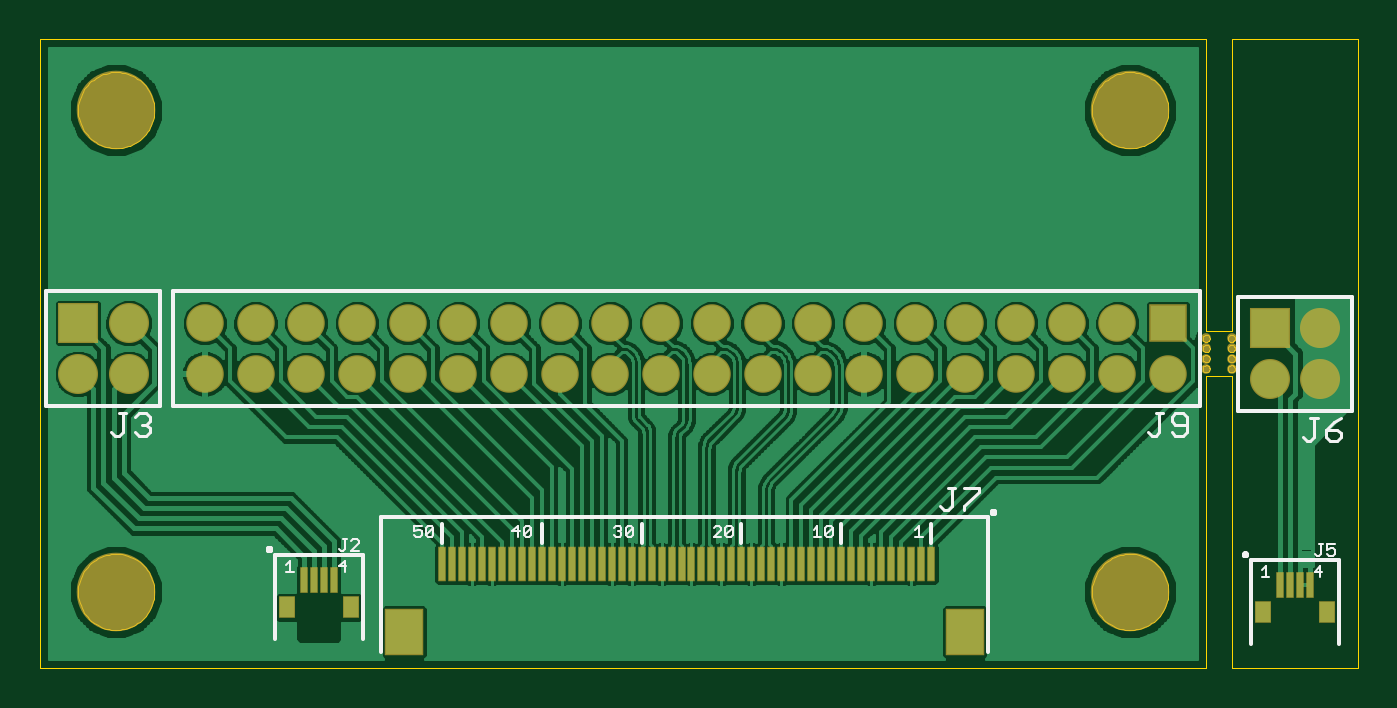
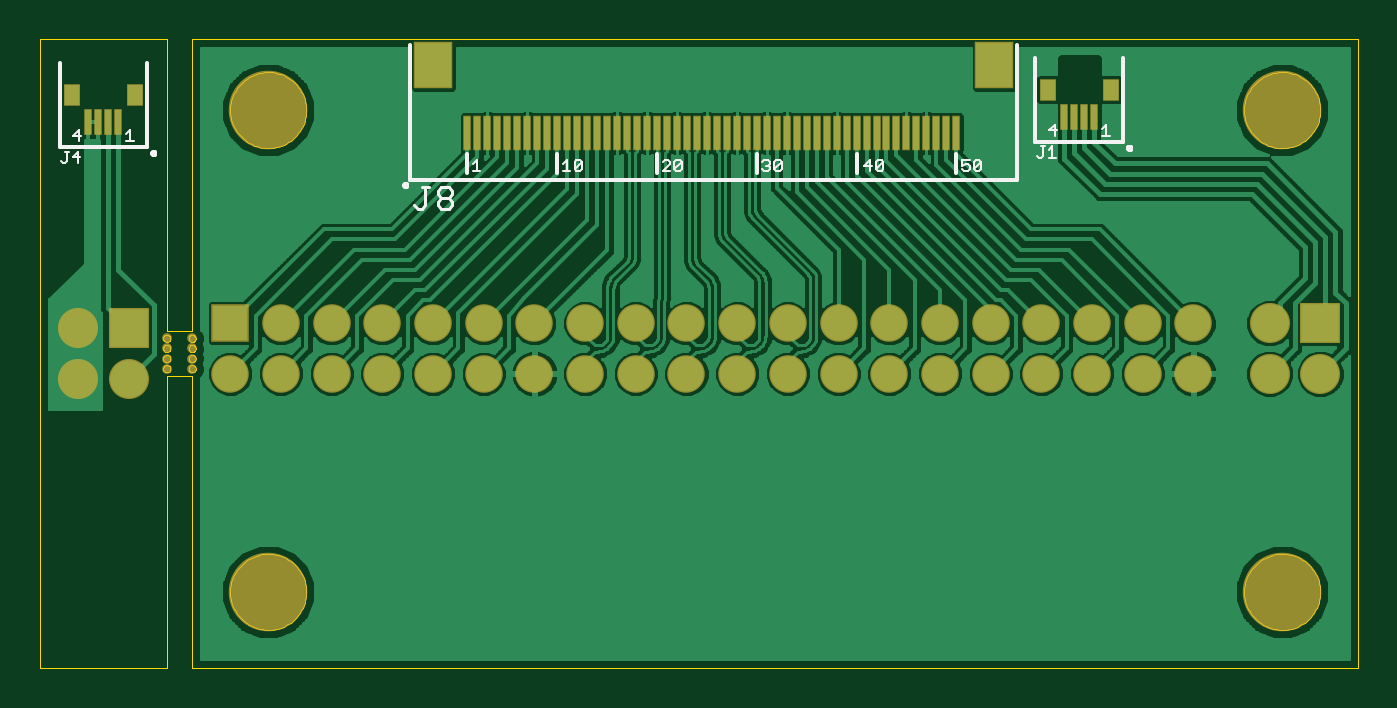
Circuit board: 8 layer files. Board 66.0 x 31.5 mm.
- outline: Wii U Gamepad Breakout.boardoutline.ger (11308 bytes)
- bottom_copper: Wii U Gamepad Breakout.bottomlayer.ger (100851 bytes)
- bottom_silk: Wii U Gamepad Breakout.bottomsilkscreen.ger (4724 bytes)
- bottom_mask: Wii U Gamepad Breakout.bottomsoldermask.ger (2713 bytes)
- top_copper: Wii U Gamepad Breakout.toplayer.ger (102010 bytes)
- paste: Wii U Gamepad Breakout.toppaste.ger (1427 bytes)
- top_silk: Wii U Gamepad Breakout.topsilkscreen.ger (6149 bytes)
- top_mask: Wii U Gamepad Breakout.topsoldermask.ger (2713 bytes)

=== outline: Wii U Gamepad Breakout.boardoutline.ger (11308 bytes, source omitted) ===
=== bottom_copper: Wii U Gamepad Breakout.bottomlayer.ger (100851 bytes, source omitted) ===
=== bottom_silk: Wii U Gamepad Breakout.bottomsilkscreen.ger ===
G75*
%MOIN*%
%OFA0B0*%
%FSLAX24Y24*%
%IPPOS*%
%LPD*%
%AMOC8*
5,1,8,0,0,1.08239X$1,22.5*
%
%ADD10C,0.0075*%
%ADD11C,0.0030*%
%ADD12C,0.0098*%
%ADD13C,0.0060*%
D10*
X007356Y010456D02*
X007356Y013113D01*
X006996Y012861D02*
X006996Y011208D01*
X005264Y011208D01*
X005264Y012861D01*
X008557Y010968D02*
X008557Y010594D01*
X007356Y010456D02*
X019325Y010456D01*
X019325Y013113D01*
X018203Y010968D02*
X018203Y010594D01*
X016431Y010594D02*
X016431Y010968D01*
X014463Y010968D02*
X014463Y010594D01*
X012494Y010594D02*
X012494Y010968D01*
X010526Y010968D02*
X010526Y010594D01*
X024514Y011108D02*
X024514Y012761D01*
X026246Y012761D02*
X026246Y011108D01*
X024514Y011108D01*
D11*
X024785Y011221D02*
X024932Y011221D01*
X024859Y011221D02*
X024859Y011441D01*
X024932Y011368D01*
X025828Y011331D02*
X025975Y011331D01*
X025865Y011441D01*
X025865Y011221D01*
X025875Y011016D02*
X025985Y010906D01*
X025838Y010906D01*
X025875Y010796D02*
X025875Y011016D01*
X026068Y011016D02*
X026142Y011016D01*
X026105Y011016D02*
X026105Y010833D01*
X026142Y010796D01*
X026178Y010796D01*
X026215Y010833D01*
X018089Y010775D02*
X018016Y010848D01*
X018016Y010628D01*
X018089Y010628D02*
X017943Y010628D01*
X016318Y010628D02*
X016171Y010628D01*
X016244Y010628D02*
X016244Y010848D01*
X016318Y010775D01*
X016088Y010812D02*
X016088Y010665D01*
X015941Y010812D01*
X015941Y010665D01*
X015977Y010628D01*
X016051Y010628D01*
X016088Y010665D01*
X016088Y010812D02*
X016051Y010848D01*
X015977Y010848D01*
X015941Y010812D01*
X014349Y010812D02*
X014313Y010848D01*
X014239Y010848D01*
X014202Y010812D01*
X014202Y010775D01*
X014349Y010628D01*
X014202Y010628D01*
X014119Y010665D02*
X013972Y010812D01*
X013972Y010665D01*
X014009Y010628D01*
X014082Y010628D01*
X014119Y010665D01*
X014119Y010812D01*
X014082Y010848D01*
X014009Y010848D01*
X013972Y010812D01*
X012381Y010812D02*
X012344Y010848D01*
X012271Y010848D01*
X012234Y010812D01*
X012234Y010775D01*
X012271Y010738D01*
X012234Y010702D01*
X012234Y010665D01*
X012271Y010628D01*
X012344Y010628D01*
X012381Y010665D01*
X012307Y010738D02*
X012271Y010738D01*
X012151Y010665D02*
X012151Y010812D01*
X012114Y010848D01*
X012040Y010848D01*
X012004Y010812D01*
X012151Y010665D01*
X012114Y010628D01*
X012040Y010628D01*
X012004Y010665D01*
X012004Y010812D01*
X010373Y010738D02*
X010226Y010738D01*
X010143Y010665D02*
X009996Y010812D01*
X009996Y010665D01*
X010033Y010628D01*
X010106Y010628D01*
X010143Y010665D01*
X010143Y010812D01*
X010106Y010848D01*
X010033Y010848D01*
X009996Y010812D01*
X010263Y010848D02*
X010263Y010628D01*
X010373Y010738D02*
X010263Y010848D01*
X008444Y010848D02*
X008444Y010738D01*
X008370Y010775D01*
X008334Y010775D01*
X008297Y010738D01*
X008297Y010665D01*
X008334Y010628D01*
X008407Y010628D01*
X008444Y010665D01*
X008214Y010665D02*
X008067Y010812D01*
X008067Y010665D01*
X008103Y010628D01*
X008177Y010628D01*
X008214Y010665D01*
X008214Y010812D01*
X008177Y010848D01*
X008103Y010848D01*
X008067Y010812D01*
X008297Y010848D02*
X008444Y010848D01*
X006965Y010933D02*
X006928Y010896D01*
X006892Y010896D01*
X006855Y010933D01*
X006855Y011116D01*
X006892Y011116D02*
X006818Y011116D01*
X006735Y011043D02*
X006661Y011116D01*
X006661Y010896D01*
X006588Y010896D02*
X006735Y010896D01*
X006615Y011321D02*
X006615Y011541D01*
X006725Y011431D01*
X006578Y011431D01*
X005682Y011468D02*
X005609Y011541D01*
X005609Y011321D01*
X005682Y011321D02*
X005535Y011321D01*
D12*
X005126Y011090D02*
X005128Y011098D01*
X005133Y011105D01*
X005140Y011109D01*
X005148Y011110D01*
X005156Y011107D01*
X005162Y011102D01*
X005166Y011094D01*
X005166Y011086D01*
X005162Y011078D01*
X005156Y011073D01*
X005148Y011070D01*
X005140Y011071D01*
X005133Y011075D01*
X005128Y011082D01*
X005126Y011090D01*
X019403Y010357D02*
X019405Y010365D01*
X019410Y010372D01*
X019417Y010376D01*
X019425Y010377D01*
X019433Y010374D01*
X019439Y010369D01*
X019443Y010361D01*
X019443Y010353D01*
X019439Y010345D01*
X019433Y010340D01*
X019425Y010337D01*
X019417Y010338D01*
X019410Y010342D01*
X019405Y010349D01*
X019403Y010357D01*
X024376Y010990D02*
X024378Y010998D01*
X024383Y011005D01*
X024390Y011009D01*
X024398Y011010D01*
X024406Y011007D01*
X024412Y011002D01*
X024416Y010994D01*
X024416Y010986D01*
X024412Y010978D01*
X024406Y010973D01*
X024398Y010970D01*
X024390Y010971D01*
X024383Y010975D01*
X024378Y010982D01*
X024376Y010990D01*
D13*
X018569Y009879D02*
X018496Y009952D01*
X018496Y010026D01*
X018569Y010099D01*
X018716Y010099D01*
X018790Y010173D01*
X018790Y010246D01*
X018716Y010319D01*
X018569Y010319D01*
X018496Y010246D01*
X018496Y010173D01*
X018569Y010099D01*
X018716Y010099D02*
X018790Y010026D01*
X018790Y009952D01*
X018716Y009879D01*
X018569Y009879D01*
X019030Y009952D02*
X019030Y010319D01*
X019103Y010319D02*
X018956Y010319D01*
X019030Y009952D02*
X019103Y009879D01*
X019177Y009879D01*
X019250Y009952D01*
M02*

=== bottom_mask: Wii U Gamepad Breakout.bottomsoldermask.ger ===
G75*
%MOIN*%
%OFA0B0*%
%FSLAX24Y24*%
%IPPOS*%
%LPD*%
%AMOC8*
5,1,8,0,0,1.08239X$1,22.5*
%
%ADD10C,0.1550*%
%ADD11C,0.0190*%
%ADD12R,0.0168X0.0526*%
%ADD13R,0.0333X0.0444*%
%ADD14R,0.0759X0.0916*%
%ADD15R,0.0168X0.0680*%
%ADD16R,0.0790X0.0790*%
%ADD17C,0.0790*%
%ADD18R,0.0740X0.0740*%
%ADD19C,0.0740*%
D10*
X002130Y002331D03*
X002130Y011831D03*
X022130Y011831D03*
X022130Y002331D03*
D11*
X023630Y006731D03*
X023630Y006931D03*
X023630Y007131D03*
X023630Y007331D03*
X024130Y007331D03*
X024130Y007131D03*
X024130Y006931D03*
X024130Y006731D03*
D12*
X025085Y011602D03*
X025282Y011602D03*
X025478Y011602D03*
X025675Y011602D03*
X006425Y011702D03*
X006228Y011702D03*
X006032Y011702D03*
X005835Y011702D03*
D13*
X005504Y012235D03*
X006756Y012235D03*
X024754Y012135D03*
X026006Y012135D03*
D14*
X018872Y012719D03*
X007809Y012719D03*
D15*
X008557Y011381D03*
X008754Y011381D03*
X008951Y011381D03*
X009148Y011381D03*
X009345Y011381D03*
X009541Y011381D03*
X009738Y011381D03*
X009935Y011381D03*
X010132Y011381D03*
X010329Y011381D03*
X010526Y011381D03*
X010723Y011381D03*
X010919Y011381D03*
X011116Y011381D03*
X011313Y011381D03*
X011510Y011381D03*
X011707Y011381D03*
X011904Y011381D03*
X012100Y011381D03*
X012297Y011381D03*
X012494Y011381D03*
X012691Y011381D03*
X012888Y011381D03*
X013085Y011381D03*
X013282Y011381D03*
X013478Y011381D03*
X013675Y011381D03*
X013872Y011381D03*
X014069Y011381D03*
X014266Y011381D03*
X014463Y011381D03*
X014660Y011381D03*
X014856Y011381D03*
X015053Y011381D03*
X015250Y011381D03*
X015447Y011381D03*
X015644Y011381D03*
X015841Y011381D03*
X016037Y011381D03*
X016234Y011381D03*
X016431Y011381D03*
X016628Y011381D03*
X016825Y011381D03*
X017022Y011381D03*
X017219Y011381D03*
X017415Y011381D03*
X017612Y011381D03*
X017809Y011381D03*
X018006Y011381D03*
X018203Y011381D03*
D16*
X024880Y007531D03*
X001380Y007631D03*
D17*
X002380Y007631D03*
X002380Y006631D03*
X001380Y006631D03*
X024880Y006531D03*
X025880Y006531D03*
X025880Y007531D03*
D18*
X022880Y007631D03*
D19*
X021880Y007631D03*
X020880Y007631D03*
X019880Y007631D03*
X018880Y007631D03*
X017880Y007631D03*
X016880Y007631D03*
X015880Y007631D03*
X014880Y007631D03*
X013880Y007631D03*
X012880Y007631D03*
X011880Y007631D03*
X010880Y007631D03*
X009880Y007631D03*
X008880Y007631D03*
X007880Y007631D03*
X006880Y007631D03*
X005880Y007631D03*
X004880Y007631D03*
X003880Y007631D03*
X003880Y006631D03*
X004880Y006631D03*
X005880Y006631D03*
X006880Y006631D03*
X007880Y006631D03*
X008880Y006631D03*
X009880Y006631D03*
X010880Y006631D03*
X011880Y006631D03*
X012880Y006631D03*
X013880Y006631D03*
X014880Y006631D03*
X015880Y006631D03*
X016880Y006631D03*
X017880Y006631D03*
X018880Y006631D03*
X019880Y006631D03*
X020880Y006631D03*
X021880Y006631D03*
X022880Y006631D03*
M02*

=== top_copper: Wii U Gamepad Breakout.toplayer.ger (102010 bytes, source omitted) ===
=== paste: Wii U Gamepad Breakout.toppaste.ger ===
G75*
%MOIN*%
%OFA0B0*%
%FSLAX24Y24*%
%IPPOS*%
%LPD*%
%AMOC8*
5,1,8,0,0,1.08239X$1,22.5*
%
%ADD10R,0.0118X0.0476*%
%ADD11R,0.0283X0.0394*%
%ADD12R,0.0709X0.0866*%
%ADD13R,0.0118X0.0630*%
D10*
X005835Y002560D03*
X006032Y002560D03*
X006228Y002560D03*
X006425Y002560D03*
X025085Y002460D03*
X025282Y002460D03*
X025478Y002460D03*
X025675Y002460D03*
D11*
X005504Y002027D03*
X006756Y002027D03*
X024754Y001927D03*
X026006Y001927D03*
D12*
X018872Y001542D03*
X007809Y001542D03*
D13*
X008557Y002881D03*
X008754Y002881D03*
X008951Y002881D03*
X009148Y002881D03*
X009345Y002881D03*
X009541Y002881D03*
X009738Y002881D03*
X009935Y002881D03*
X010132Y002881D03*
X010329Y002881D03*
X010526Y002881D03*
X010723Y002881D03*
X010919Y002881D03*
X011116Y002881D03*
X011313Y002881D03*
X011510Y002881D03*
X011707Y002881D03*
X011904Y002881D03*
X012100Y002881D03*
X012297Y002881D03*
X012494Y002881D03*
X012691Y002881D03*
X012888Y002881D03*
X013085Y002881D03*
X013282Y002881D03*
X013478Y002881D03*
X013675Y002881D03*
X013872Y002881D03*
X014069Y002881D03*
X014266Y002881D03*
X014463Y002881D03*
X014660Y002881D03*
X014856Y002881D03*
X015053Y002881D03*
X015250Y002881D03*
X015447Y002881D03*
X015644Y002881D03*
X015841Y002881D03*
X016037Y002881D03*
X016234Y002881D03*
X016431Y002881D03*
X016628Y002881D03*
X016825Y002881D03*
X017022Y002881D03*
X017219Y002881D03*
X017415Y002881D03*
X017612Y002881D03*
X017809Y002881D03*
X018006Y002881D03*
X018203Y002881D03*
M02*

=== top_silk: Wii U Gamepad Breakout.topsilkscreen.ger ===
G75*
%MOIN*%
%OFA0B0*%
%FSLAX24Y24*%
%IPPOS*%
%LPD*%
%AMOC8*
5,1,8,0,0,1.08239X$1,22.5*
%
%ADD10C,0.0075*%
%ADD11C,0.0030*%
%ADD12C,0.0098*%
%ADD13C,0.0060*%
D10*
X005264Y001401D02*
X005264Y003054D01*
X006996Y003054D01*
X006996Y001401D01*
X007356Y001149D02*
X007356Y003806D01*
X019325Y003806D01*
X019325Y001149D01*
X018203Y003294D02*
X018203Y003668D01*
X016431Y003668D02*
X016431Y003294D01*
X014463Y003294D02*
X014463Y003668D01*
X012494Y003668D02*
X012494Y003294D01*
X010526Y003294D02*
X010526Y003668D01*
X008557Y003668D02*
X008557Y003294D01*
X003255Y006006D02*
X003255Y008256D01*
X023505Y008256D01*
X023505Y006006D01*
X003255Y006006D01*
X003005Y006006D02*
X000755Y006006D01*
X000755Y008256D01*
X003005Y008256D01*
X003005Y006006D01*
X024255Y005906D02*
X024255Y008156D01*
X026505Y008156D01*
X026505Y005906D01*
X024255Y005906D01*
X024514Y002954D02*
X024514Y001301D01*
X026246Y001301D02*
X026246Y002954D01*
X024514Y002954D01*
D11*
X024732Y002768D02*
X024805Y002841D01*
X024805Y002621D01*
X024732Y002621D02*
X024879Y002621D01*
X025775Y002731D02*
X025922Y002731D01*
X025885Y002841D02*
X025775Y002731D01*
X025885Y002621D02*
X025885Y002841D01*
X025858Y003046D02*
X025895Y003083D01*
X025895Y003266D01*
X025931Y003266D02*
X025858Y003266D01*
X026015Y003266D02*
X026015Y003156D01*
X026088Y003193D01*
X026125Y003193D01*
X026162Y003156D01*
X026162Y003083D01*
X026125Y003046D01*
X026052Y003046D01*
X026015Y003083D01*
X025858Y003046D02*
X025821Y003046D01*
X025785Y003083D01*
X026015Y003266D02*
X026162Y003266D01*
X018036Y003414D02*
X017889Y003414D01*
X017963Y003414D02*
X017963Y003634D01*
X017889Y003560D01*
X016264Y003597D02*
X016118Y003450D01*
X016154Y003414D01*
X016228Y003414D01*
X016264Y003450D01*
X016264Y003597D01*
X016228Y003634D01*
X016154Y003634D01*
X016118Y003597D01*
X016118Y003450D01*
X016034Y003414D02*
X015887Y003414D01*
X015961Y003414D02*
X015961Y003634D01*
X015887Y003560D01*
X014296Y003597D02*
X014296Y003450D01*
X014259Y003414D01*
X014186Y003414D01*
X014149Y003450D01*
X014296Y003597D01*
X014259Y003634D01*
X014186Y003634D01*
X014149Y003597D01*
X014149Y003450D01*
X014066Y003414D02*
X013919Y003414D01*
X014066Y003560D01*
X014066Y003597D01*
X014029Y003634D01*
X013956Y003634D01*
X013919Y003597D01*
X012327Y003597D02*
X012327Y003450D01*
X012291Y003414D01*
X012217Y003414D01*
X012181Y003450D01*
X012327Y003597D01*
X012291Y003634D01*
X012217Y003634D01*
X012181Y003597D01*
X012181Y003450D01*
X012097Y003450D02*
X012060Y003414D01*
X011987Y003414D01*
X011950Y003450D01*
X012024Y003524D02*
X012060Y003524D01*
X012097Y003487D01*
X012097Y003450D01*
X012060Y003524D02*
X012097Y003560D01*
X012097Y003597D01*
X012060Y003634D01*
X011987Y003634D01*
X011950Y003597D01*
X010319Y003597D02*
X010173Y003450D01*
X010209Y003414D01*
X010283Y003414D01*
X010319Y003450D01*
X010319Y003597D01*
X010283Y003634D01*
X010209Y003634D01*
X010173Y003597D01*
X010173Y003450D01*
X010089Y003524D02*
X009942Y003524D01*
X010053Y003634D01*
X010053Y003414D01*
X008390Y003450D02*
X008354Y003414D01*
X008280Y003414D01*
X008244Y003450D01*
X008390Y003597D01*
X008390Y003450D01*
X008244Y003450D02*
X008244Y003597D01*
X008280Y003634D01*
X008354Y003634D01*
X008390Y003597D01*
X008160Y003634D02*
X008013Y003634D01*
X008013Y003524D01*
X008087Y003560D01*
X008123Y003560D01*
X008160Y003524D01*
X008160Y003450D01*
X008123Y003414D01*
X008050Y003414D01*
X008013Y003450D01*
X006912Y003329D02*
X006875Y003366D01*
X006802Y003366D01*
X006765Y003329D01*
X006681Y003366D02*
X006608Y003366D01*
X006645Y003366D02*
X006645Y003183D01*
X006608Y003146D01*
X006571Y003146D01*
X006535Y003183D01*
X006765Y003146D02*
X006912Y003293D01*
X006912Y003329D01*
X006912Y003146D02*
X006765Y003146D01*
X006635Y002941D02*
X006525Y002831D01*
X006672Y002831D01*
X006635Y002721D02*
X006635Y002941D01*
X005629Y002721D02*
X005482Y002721D01*
X005555Y002721D02*
X005555Y002941D01*
X005482Y002868D01*
D12*
X005126Y003172D02*
X005128Y003180D01*
X005133Y003187D01*
X005140Y003191D01*
X005148Y003192D01*
X005156Y003189D01*
X005162Y003184D01*
X005166Y003176D01*
X005166Y003168D01*
X005162Y003160D01*
X005156Y003155D01*
X005148Y003152D01*
X005140Y003153D01*
X005133Y003157D01*
X005128Y003164D01*
X005126Y003172D01*
X019403Y003905D02*
X019405Y003913D01*
X019410Y003920D01*
X019417Y003924D01*
X019425Y003925D01*
X019433Y003922D01*
X019439Y003917D01*
X019443Y003909D01*
X019443Y003901D01*
X019439Y003893D01*
X019433Y003888D01*
X019425Y003885D01*
X019417Y003886D01*
X019410Y003890D01*
X019405Y003897D01*
X019403Y003905D01*
X024376Y003072D02*
X024378Y003080D01*
X024383Y003087D01*
X024390Y003091D01*
X024398Y003092D01*
X024406Y003089D01*
X024412Y003084D01*
X024416Y003076D01*
X024416Y003068D01*
X024412Y003060D01*
X024406Y003055D01*
X024398Y003052D01*
X024390Y003053D01*
X024383Y003057D01*
X024378Y003064D01*
X024376Y003072D01*
D13*
X025613Y005311D02*
X025686Y005311D01*
X025759Y005384D01*
X025759Y005751D01*
X025686Y005751D02*
X025833Y005751D01*
X026000Y005531D02*
X026146Y005678D01*
X026293Y005751D01*
X026220Y005531D02*
X026000Y005531D01*
X026000Y005384D01*
X026073Y005311D01*
X026220Y005311D01*
X026293Y005384D01*
X026293Y005458D01*
X026220Y005531D01*
X025613Y005311D02*
X025539Y005384D01*
X023243Y005484D02*
X023170Y005411D01*
X023023Y005411D01*
X022950Y005484D01*
X023023Y005631D02*
X022950Y005704D01*
X022950Y005778D01*
X023023Y005851D01*
X023170Y005851D01*
X023243Y005778D01*
X023243Y005484D01*
X023243Y005631D02*
X023023Y005631D01*
X022783Y005851D02*
X022636Y005851D01*
X022709Y005851D02*
X022709Y005484D01*
X022636Y005411D01*
X022563Y005411D01*
X022489Y005484D01*
X019143Y004383D02*
X019143Y004310D01*
X018850Y004016D01*
X018850Y003943D01*
X018609Y004016D02*
X018609Y004383D01*
X018536Y004383D02*
X018683Y004383D01*
X018850Y004383D02*
X019143Y004383D01*
X018609Y004016D02*
X018536Y003943D01*
X018463Y003943D01*
X018389Y004016D01*
X002793Y005484D02*
X002720Y005411D01*
X002573Y005411D01*
X002500Y005484D01*
X002646Y005631D02*
X002720Y005631D01*
X002793Y005558D01*
X002793Y005484D01*
X002720Y005631D02*
X002793Y005704D01*
X002793Y005778D01*
X002720Y005851D01*
X002573Y005851D01*
X002500Y005778D01*
X002333Y005851D02*
X002186Y005851D01*
X002259Y005851D02*
X002259Y005484D01*
X002186Y005411D01*
X002113Y005411D01*
X002039Y005484D01*
M02*

=== top_mask: Wii U Gamepad Breakout.topsoldermask.ger ===
G75*
%MOIN*%
%OFA0B0*%
%FSLAX24Y24*%
%IPPOS*%
%LPD*%
%AMOC8*
5,1,8,0,0,1.08239X$1,22.5*
%
%ADD10C,0.1550*%
%ADD11C,0.0190*%
%ADD12R,0.0168X0.0526*%
%ADD13R,0.0333X0.0444*%
%ADD14R,0.0759X0.0916*%
%ADD15R,0.0168X0.0680*%
%ADD16R,0.0790X0.0790*%
%ADD17C,0.0790*%
%ADD18R,0.0740X0.0740*%
%ADD19C,0.0740*%
D10*
X002130Y002331D03*
X002130Y011831D03*
X022130Y011831D03*
X022130Y002331D03*
D11*
X023630Y006731D03*
X023630Y006931D03*
X023630Y007131D03*
X023630Y007331D03*
X024130Y007331D03*
X024130Y007131D03*
X024130Y006931D03*
X024130Y006731D03*
D12*
X025085Y002460D03*
X025282Y002460D03*
X025478Y002460D03*
X025675Y002460D03*
X006425Y002560D03*
X006228Y002560D03*
X006032Y002560D03*
X005835Y002560D03*
D13*
X005504Y002027D03*
X006756Y002027D03*
X024754Y001927D03*
X026006Y001927D03*
D14*
X018872Y001542D03*
X007809Y001542D03*
D15*
X008557Y002881D03*
X008754Y002881D03*
X008951Y002881D03*
X009148Y002881D03*
X009345Y002881D03*
X009541Y002881D03*
X009738Y002881D03*
X009935Y002881D03*
X010132Y002881D03*
X010329Y002881D03*
X010526Y002881D03*
X010723Y002881D03*
X010919Y002881D03*
X011116Y002881D03*
X011313Y002881D03*
X011510Y002881D03*
X011707Y002881D03*
X011904Y002881D03*
X012100Y002881D03*
X012297Y002881D03*
X012494Y002881D03*
X012691Y002881D03*
X012888Y002881D03*
X013085Y002881D03*
X013282Y002881D03*
X013478Y002881D03*
X013675Y002881D03*
X013872Y002881D03*
X014069Y002881D03*
X014266Y002881D03*
X014463Y002881D03*
X014660Y002881D03*
X014856Y002881D03*
X015053Y002881D03*
X015250Y002881D03*
X015447Y002881D03*
X015644Y002881D03*
X015841Y002881D03*
X016037Y002881D03*
X016234Y002881D03*
X016431Y002881D03*
X016628Y002881D03*
X016825Y002881D03*
X017022Y002881D03*
X017219Y002881D03*
X017415Y002881D03*
X017612Y002881D03*
X017809Y002881D03*
X018006Y002881D03*
X018203Y002881D03*
D16*
X024880Y007531D03*
X001380Y007631D03*
D17*
X002380Y007631D03*
X002380Y006631D03*
X001380Y006631D03*
X024880Y006531D03*
X025880Y006531D03*
X025880Y007531D03*
D18*
X022880Y007631D03*
D19*
X021880Y007631D03*
X020880Y007631D03*
X019880Y007631D03*
X018880Y007631D03*
X017880Y007631D03*
X016880Y007631D03*
X015880Y007631D03*
X014880Y007631D03*
X013880Y007631D03*
X012880Y007631D03*
X011880Y007631D03*
X010880Y007631D03*
X009880Y007631D03*
X008880Y007631D03*
X007880Y007631D03*
X006880Y007631D03*
X005880Y007631D03*
X004880Y007631D03*
X003880Y007631D03*
X003880Y006631D03*
X004880Y006631D03*
X005880Y006631D03*
X006880Y006631D03*
X007880Y006631D03*
X008880Y006631D03*
X009880Y006631D03*
X010880Y006631D03*
X011880Y006631D03*
X012880Y006631D03*
X013880Y006631D03*
X014880Y006631D03*
X015880Y006631D03*
X016880Y006631D03*
X017880Y006631D03*
X018880Y006631D03*
X019880Y006631D03*
X020880Y006631D03*
X021880Y006631D03*
X022880Y006631D03*
M02*

